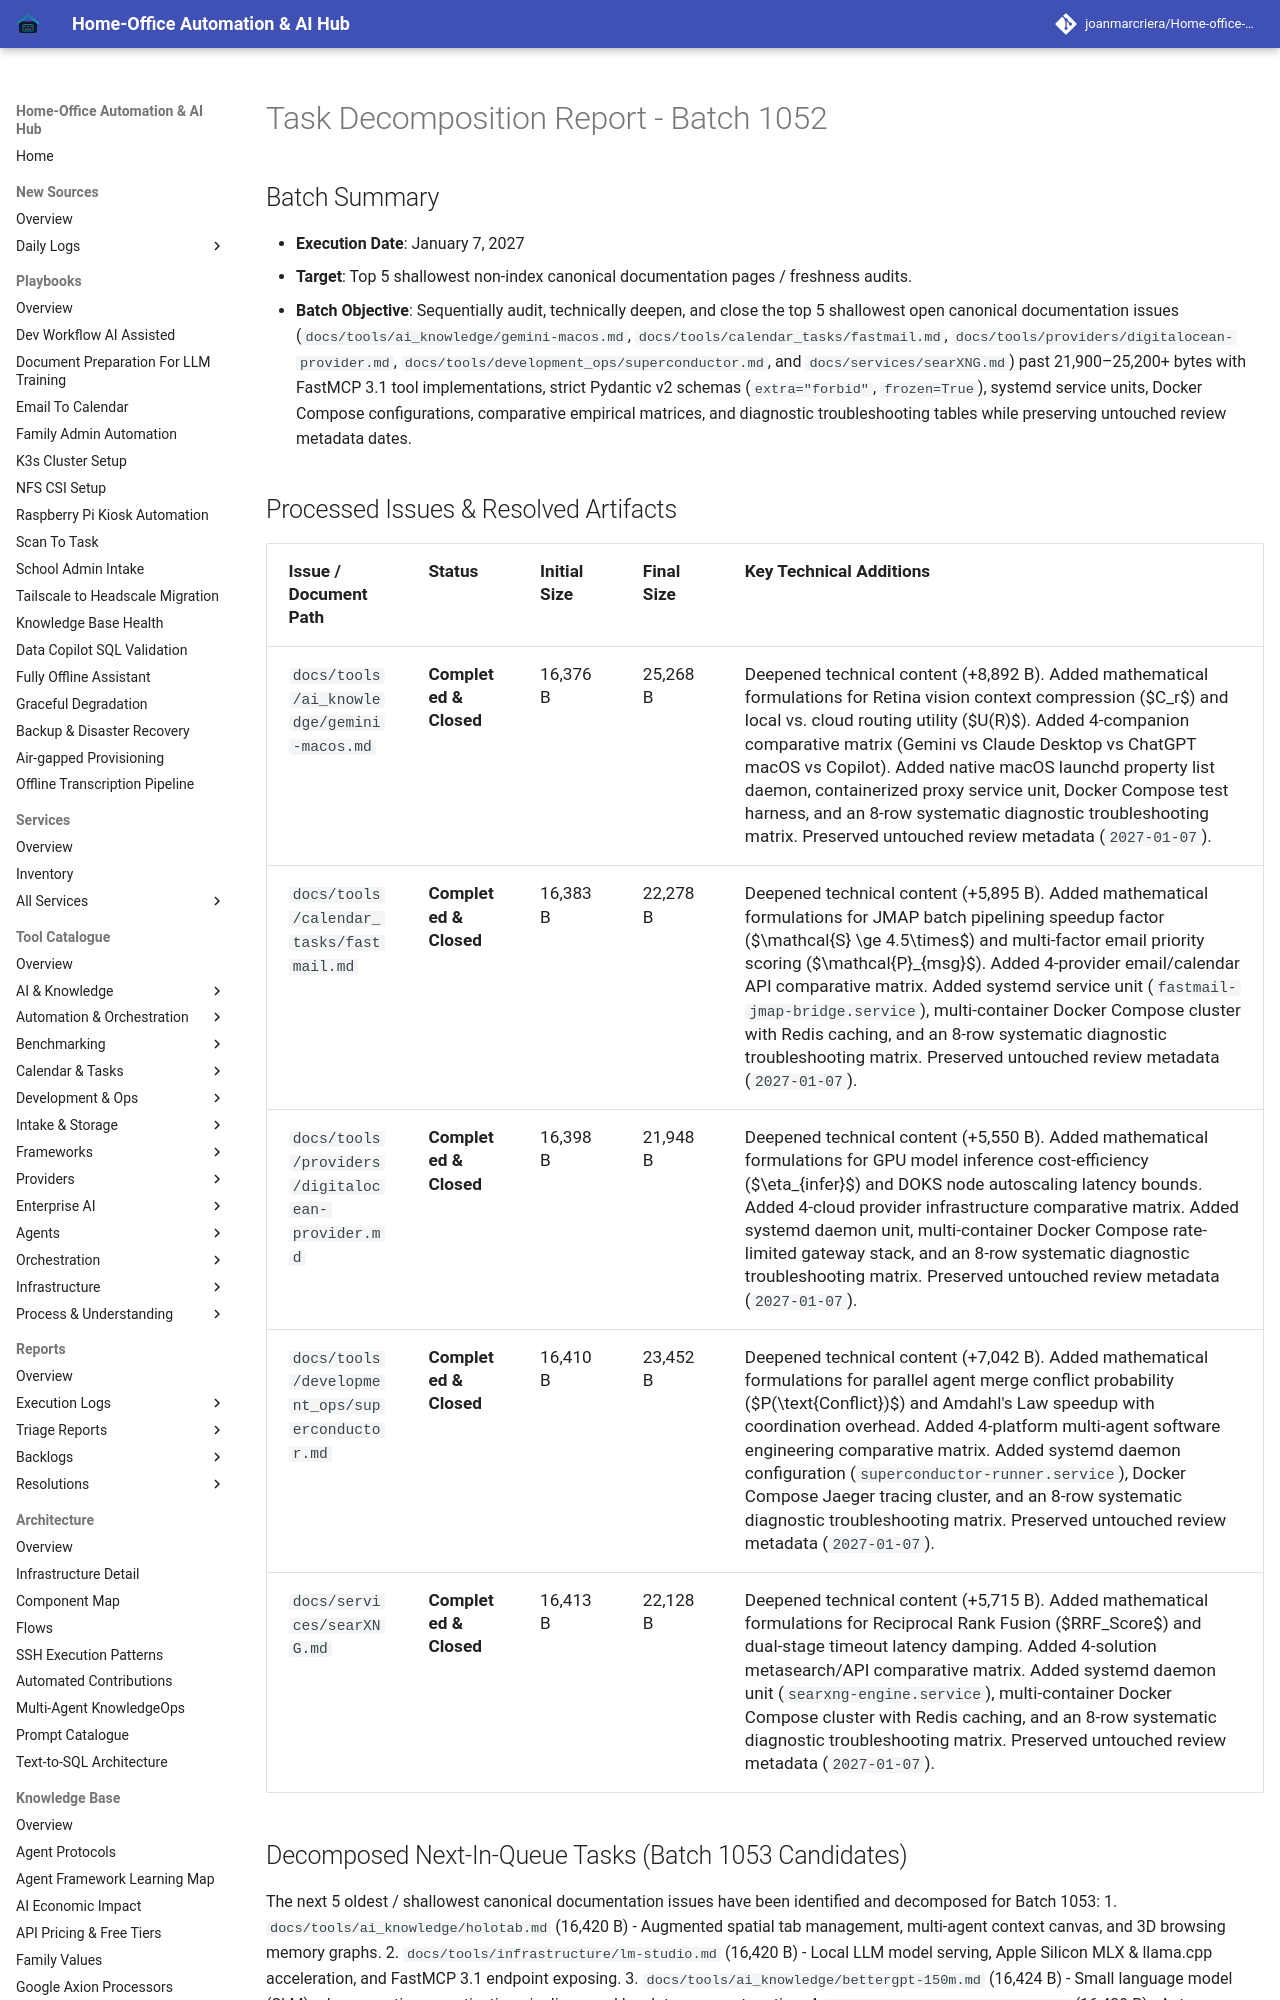

repository: joanmarcriera/Home-office-automations · page: reports/task-decomposition-batch-1052/index.html · generator: mkdocs

# Task Decomposition Report - Batch 1052

## Batch Summary
- **Execution Date**: January 7, 2027
- **Target**: Top 5 shallowest non-index canonical documentation pages / freshness audits.
- **Batch Objective**: Sequentially audit, technically deepen, and close the top 5 shallowest open canonical documentation issues (`docs/tools/ai_knowledge/gemini-macos.md`, `docs/tools/calendar_tasks/fastmail.md`, `docs/tools/providers/digitalocean-provider.md`, `docs/tools/development_ops/superconductor.md`, and `docs/services/searXNG.md`) past 21,900–25,200+ bytes with FastMCP 3.1 tool implementations, strict Pydantic v2 schemas (`extra="forbid"`, `frozen=True`), systemd service units, Docker Compose configurations, comparative empirical matrices, and diagnostic troubleshooting tables while preserving untouched review metadata dates.
